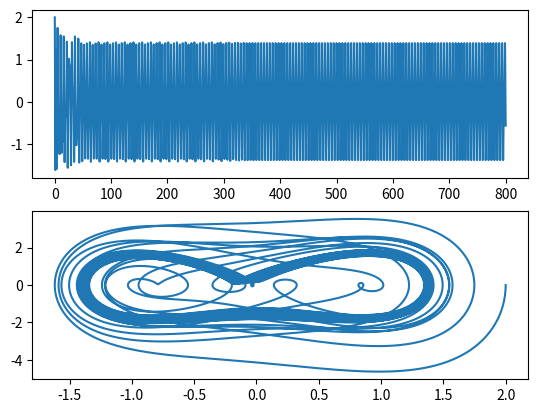

Here is the Python script that generated this plot:
#Duffing equation project
import numpy as np
import matplotlib.pyplot as plt
from scipy.integrate import odeint


def duffing(y, t, a, b, r, w):
    x, xp = y
    dydt = np.zeros(2)
    dydt[0] = xp
    dydt[1] = x - b*xp - a*(x**3) +r*np.cos(w*t)
    return dydt

def rk4(yn, tn, h, a, b, r, w):
    k1 = duffing(yn, tn, a, b, r, w)
    k2 = duffing(yn + h/2*k1, tn + h/2, a, b, r, w)
    k3 = duffing(yn + h/2*k2, tn + h/2, a, b, r, w)
    k4 = duffing(yn + h*k3, tn + h, a, b, r, w)
    return yn + h/6*(k1 + 2*k2 + 2*k3 + k4)


a = 4
b = 0.154
r = 2.28
w = 1.22
y = np.array([2, 0])
yf = 800
ys = [y]
dt = 0.005

for t in np.arange(0, yf, dt):
    y = rk4(y, t, dt, a, b, r, w)
    ys.append(y)

t_range = np.arange(0, yf + dt, dt)

plt.subplot(2, 1, 1)
plt.plot(t_range, [item[0] for item in ys])
plt.subplot(2, 1, 2)
plt.plot([item[0] for item in ys], [item[1] for item in ys])
plt.show()